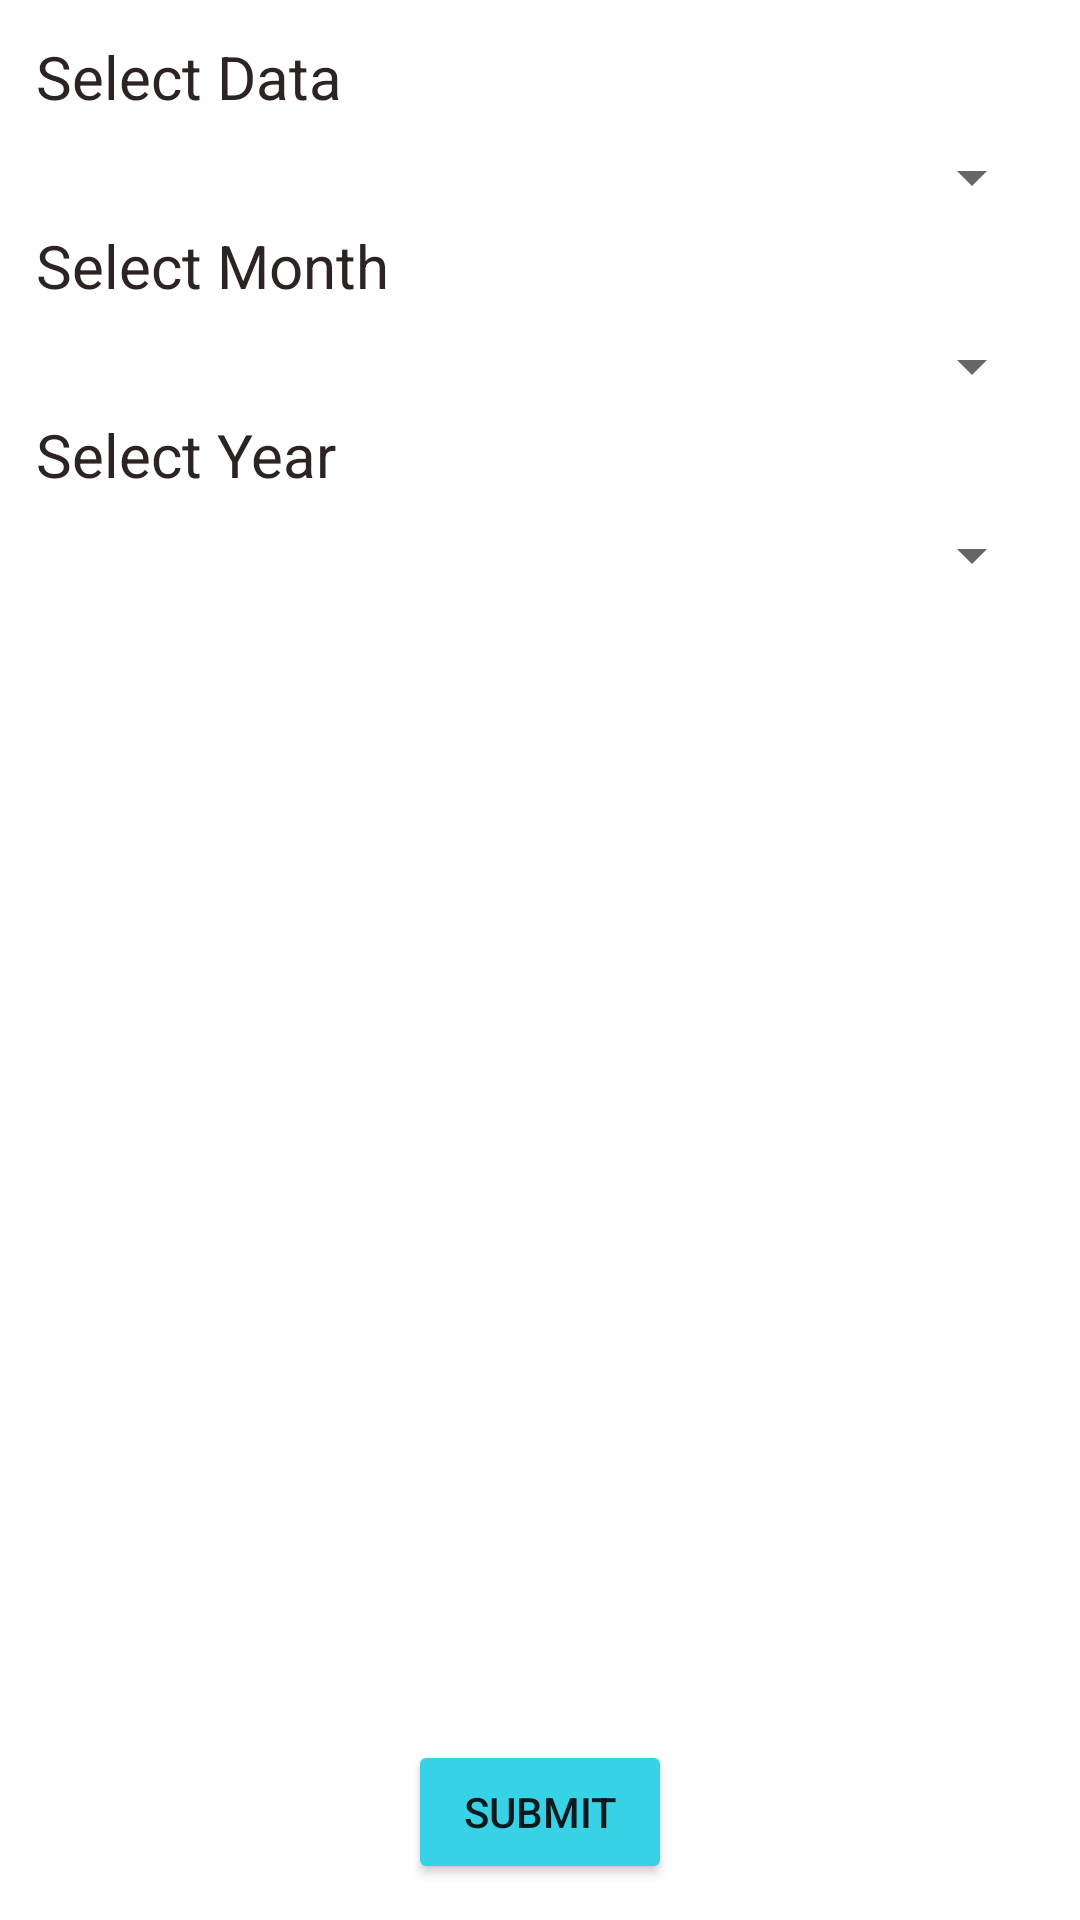

Reconstruct the res/layout file that produces this screen, plus the resources it refers to.
<!-- AndroidManifest.xml: application theme Theme.AdvanceComponents -->
<!-- res/layout/activity_date_of_birth.xml -->
<?xml version="1.0" encoding="utf-8"?>
<LinearLayout xmlns:android="http://schemas.android.com/apk/res/android"
    xmlns:app="http://schemas.android.com/apk/res-auto"
    xmlns:tools="http://schemas.android.com/tools"
    android:layout_width="match_parent"
    android:layout_height="match_parent"
    android:gravity="center"
    android:orientation="vertical"
    android:padding="12dp"
    tools:context=".DateOfBirthActivity">

    <TextView
        android:id="@+id/textView5"
        android:layout_width="match_parent"
        android:layout_height="wrap_content"
        android:text="Select Data"
        android:textColor="#2C2323"
        android:textSize="20sp" />

    <Spinner
        android:id="@+id/date_sp"
        android:layout_width="match_parent"
        android:layout_height="wrap_content"
        android:layout_marginTop="8dp" />

    <LinearLayout
        android:layout_width="match_parent"
        android:layout_height="wrap_content"
        android:orientation="vertical">

        <TextView
            android:id="@+id/textView6"
            android:layout_width="match_parent"
            android:layout_height="wrap_content"
            android:layout_marginTop="4dp"
            android:text="Select Month"
            android:textColor="#2C2323"
            android:textSize="20sp" />

        <Spinner
            android:id="@+id/month_sp"
            android:layout_width="match_parent"
            android:layout_height="wrap_content"
            android:layout_marginTop="8dp" />

    </LinearLayout>

    <LinearLayout
        android:layout_width="match_parent"
        android:layout_height="wrap_content"
        android:layout_weight="1"
        android:orientation="vertical">

        <TextView
            android:id="@+id/textView7"
            android:layout_width="match_parent"
            android:layout_height="wrap_content"
            android:layout_marginTop="4dp"
            android:text="Select Year"
            android:textColor="#2C2323"
            android:textSize="20sp" />

        <Spinner
            android:id="@+id/year_sp"
            android:layout_width="match_parent"
            android:layout_height="wrap_content"
            android:layout_marginTop="8dp" />

    </LinearLayout>

    <Button
        android:id="@+id/button3"
        android:layout_width="wrap_content"
        android:layout_height="wrap_content"
        android:backgroundTint="#38D2E6"
        android:text="Submit" />
</LinearLayout>
<!-- resources referenced by this layout -->
<resources>
  <style name="Theme.AdvanceComponents" parent="Theme.MaterialComponents.DayNight.DarkActionBar">
          
          <item name="colorPrimary">@color/purple_500</item>
          <item name="colorPrimaryVariant">@color/purple_700</item>
          <item name="colorOnPrimary">@color/white</item>
          
          <item name="colorSecondary">@color/teal_200</item>
          <item name="colorSecondaryVariant">@color/teal_700</item>
          <item name="colorOnSecondary">@color/black</item>
          
          <item name="android:statusBarColor" tools:targetApi="l">?attr/colorPrimaryVariant</item>
          
      </style>
  <!-- not gathered from this repository: default colours our renderer supplied (Android Studio template values) -->
  <color name="purple_500">#FF6200EE</color>
  <color name="purple_700">#FF3700B3</color>
  <color name="teal_200">#FF03DAC5</color>
  <color name="teal_700">#FF018786</color>
  <color name="black">#FF000000</color>
  <color name="white">#FFFFFFFF</color>
</resources>
